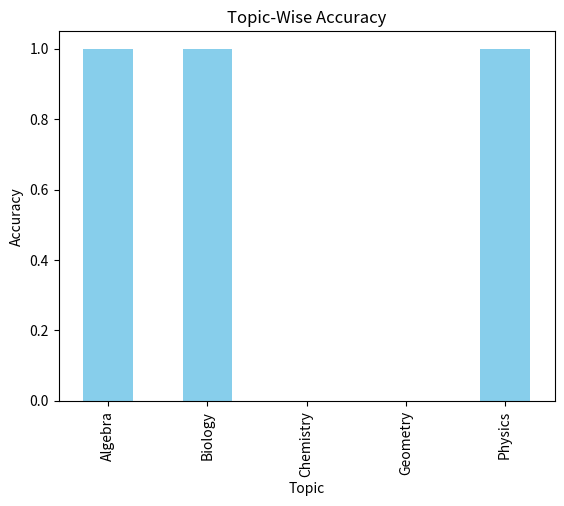
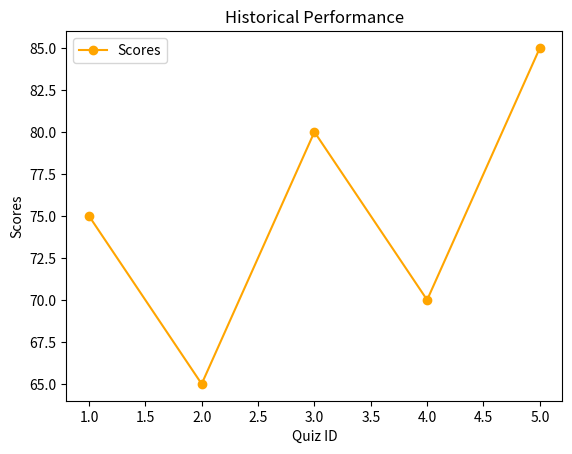

Source code (Python) for these figures, in order:
import pandas as pd
import numpy as np
import matplotlib.pyplot as plt
import seaborn as sns
import json

# Load and preprocess data
def load_data():
    # Simulate Current Quiz Data
    current_quiz_data = {
        'Question ID': [1, 2, 3, 4, 5],
        'Topic': ['Algebra', 'Geometry', 'Biology', 'Chemistry', 'Physics'],
        'Difficulty': ['Easy', 'Medium', 'Hard', 'Medium', 'Hard'],
        'Response': ['Correct', 'Incorrect', 'Correct', 'Incorrect', 'Correct']
    }

    # Simulate Historical Quiz Data
    historical_quiz_data = [
        {'Quiz ID': 1, 'Scores': 75, 'Responses': {1: 'Correct', 2: 'Incorrect', 3: 'Correct', 4: 'Correct', 5: 'Incorrect'}},
        {'Quiz ID': 2, 'Scores': 65, 'Responses': {1: 'Incorrect', 2: 'Correct', 3: 'Incorrect', 4: 'Correct', 5: 'Correct'}},
        {'Quiz ID': 3, 'Scores': 80, 'Responses': {1: 'Correct', 2: 'Correct', 3: 'Correct', 4: 'Incorrect', 5: 'Incorrect'}},
        {'Quiz ID': 4, 'Scores': 70, 'Responses': {1: 'Correct', 2: 'Correct', 3: 'Incorrect', 4: 'Incorrect', 5: 'Correct'}},
        {'Quiz ID': 5, 'Scores': 85, 'Responses': {1: 'Correct', 2: 'Correct', 3: 'Correct', 4: 'Correct', 5: 'Correct'}}
    ]

    current_quiz_df = pd.DataFrame(current_quiz_data)
    historical_quiz_df = pd.DataFrame(historical_quiz_data)

    return current_quiz_df, historical_quiz_df

# Analyze performance trends
def analyze_data(current_df, historical_df):
    # Average Score
    avg_score = historical_df['Scores'].mean()

    # Topic-wise Accuracy
    topic_accuracy = current_df.groupby('Topic')['Response'].apply(lambda x: (x == 'Correct').mean())

    # Difficulty-level Accuracy
    difficulty_accuracy = current_df.groupby('Difficulty')['Response'].apply(lambda x: (x == 'Correct').mean())

    return topic_accuracy, difficulty_accuracy, avg_score

# Generate recommendations
def generate_recommendations(topic_accuracy, difficulty_accuracy, avg_score):
    recommendations = []

    # Weak topics
    for topic, accuracy in topic_accuracy.items():
        if accuracy < 0.7:
            recommendations.append(f"Focus more on the topic: {topic}.")

    # Difficulty levels
    for difficulty, accuracy in difficulty_accuracy.items():
        if accuracy < 0.7:
            recommendations.append(f"Practice more {difficulty}-level questions.")

    # General advice
    if avg_score < 75:
        recommendations.append("Overall performance can be improved by revising key concepts.")

    return recommendations

# Visualization
def visualize_data(current_df, historical_df):
    # Topic-wise Accuracy Plot
    topic_accuracy = current_df.groupby('Topic')['Response'].apply(lambda x: (x == 'Correct').mean())
    topic_accuracy.plot(kind='bar', color='skyblue', title='Topic-Wise Accuracy')
    plt.xlabel('Topic')
    plt.ylabel('Accuracy')
    plt.show()

    # Historical Scores Trend
    historical_df.plot(x='Quiz ID', y='Scores', marker='o', title='Historical Performance', color='orange')
    plt.xlabel('Quiz ID')
    plt.ylabel('Scores')
    plt.show()

# Main function
def main():
    current_quiz_df, historical_quiz_df = load_data()
    topic_accuracy, difficulty_accuracy, avg_score = analyze_data(current_quiz_df, historical_quiz_df)
    recommendations = generate_recommendations(topic_accuracy, difficulty_accuracy, avg_score)

    print("\nPersonalized Recommendations:")
    for rec in recommendations:
        print(f"- {rec}")

    visualize_data(current_quiz_df, historical_quiz_df)

if __name__ == "__main__":
    main()
